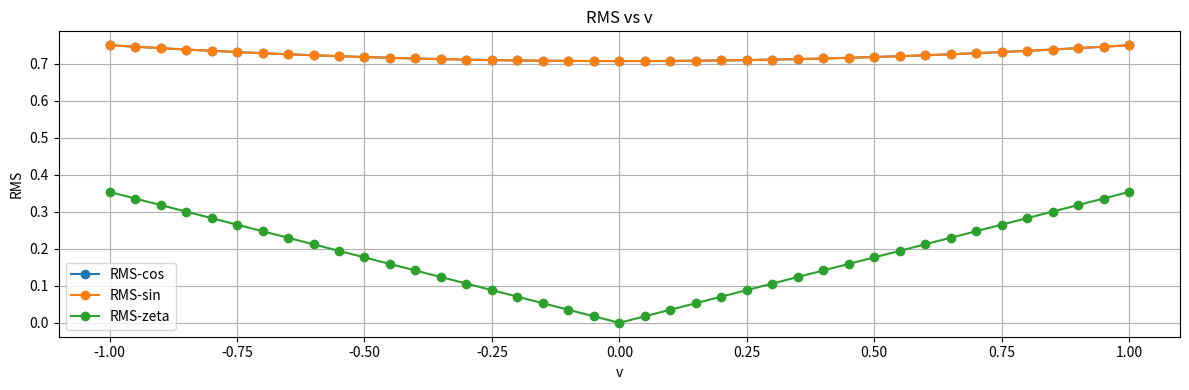
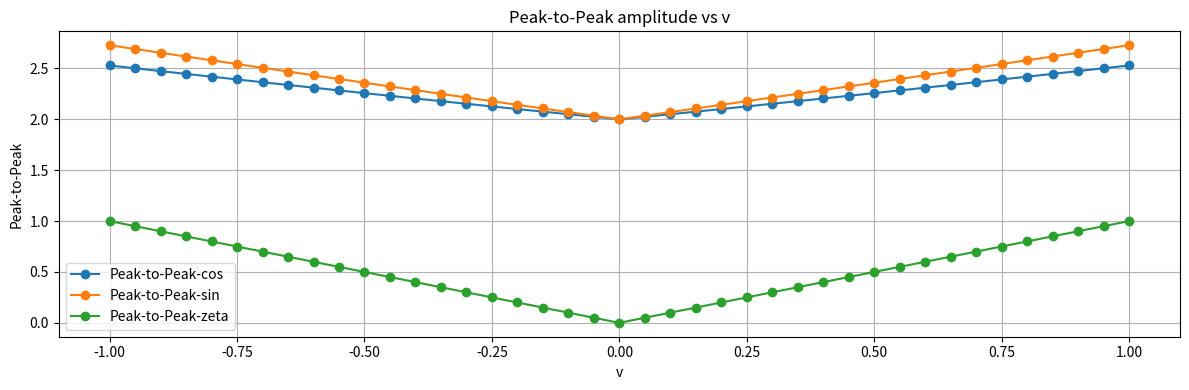
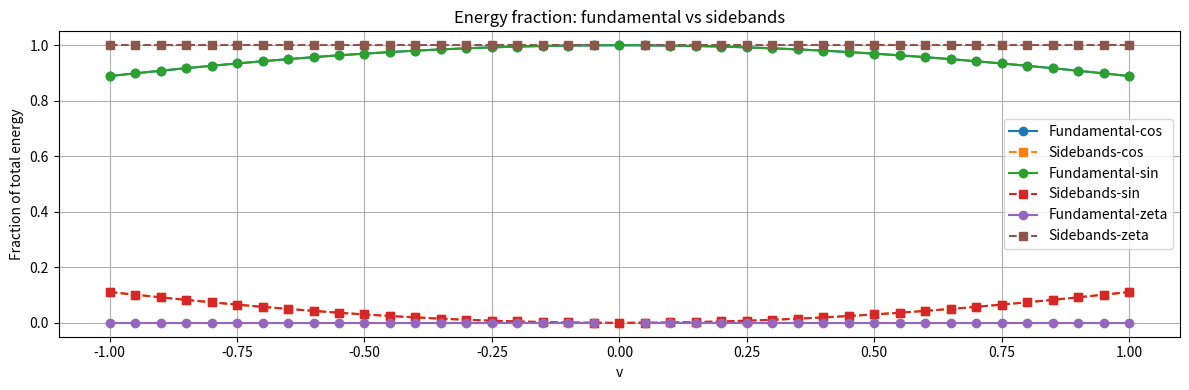

These figures' Python source, in order:
import numpy as np
import pandas as pd
import matplotlib.pyplot as plt


def cos_m(u, v):
    A = 1 + (v/2.0) * np.cos(u/2)
    return A * np.cos(u)


def sin_m(u, v):
    A = 1 + (v/2.0) * np.cos(u/2)
    return A * np.sin(u)


def zeta_m(u, v):
    return (v/2.0) * np.sin(u/2)


T = 4 * np.pi
N = 20001
u = np.linspace(0, T, N, endpoint=True)
v_values = np.linspace(-1.0, 1.0, 41)
max_n = 6


def analyze_function(f_values, u, max_n=6):
    energy = np.trapezoid(f_values**2, u)
    rms = np.sqrt(energy / (u[-1] - u[0]))
    fmax = np.max(f_values)
    fmin = np.min(f_values)

    a_n, b_n = [], []

    for n in range(1, max_n + 1):
        coef_a = (2.0 / (u[-1] - u[0])) * np.trapezoid(
            f_values * np.cos(2*np.pi*n*u/(u[-1] - u[0])), u
        )
        coef_b = (2.0 / (u[-1] - u[0])) * np.trapezoid(
            f_values * np.sin(2*np.pi*n*u/(u[-1] - u[0])), u
        )
        a_n.append(coef_a)
        b_n.append(coef_b)

    total_energy = energy / (u[-1] - u[0])

    frac_fundamental = (
        0.5 * (a_n[1]**2 + b_n[1]**2) / total_energy
        if total_energy > 0 else np.nan
    )

    frac_sidebands = (
        0.5 * (
            (a_n[0]**2 + b_n[0]**2) +
            (a_n[2]**2 + b_n[2]**2)
        ) / total_energy
        if total_energy > 0 else np.nan
    )

    return {
        "RMS": rms,
        "peak_to_peak": fmax - fmin,
        "a1": a_n[0], "a2": a_n[1], "a3": a_n[2],
        "b1": b_n[0], "b2": b_n[1], "b3": b_n[2],
        "frac_fundamental": frac_fundamental,
        "frac_sidebands": frac_sidebands
    }


results = {
    "v": [],
    "coord": [],
    "RMS": [],
    "peak_to_peak": [],
    "frac_fundamental": [],
    "frac_sidebands": []
}

coords = {
    "cos": cos_m,
    "sin": sin_m,
    "zeta": zeta_m
}


for coord_name, func in coords.items():
    for v in v_values:
        f_vals = func(u, v)
        metrics = analyze_function(f_vals, u, max_n=max_n)

        results["v"].append(v)
        results["coord"].append(coord_name)
        results["RMS"].append(metrics["RMS"])
        results["peak_to_peak"].append(metrics["peak_to_peak"])
        results["frac_fundamental"].append(metrics["frac_fundamental"])
        results["frac_sidebands"].append(metrics["frac_sidebands"])


df = pd.DataFrame(results)
print(df.round(6))


plt.figure(figsize=(12,4))
for coord_name in coords.keys():
    subset = df[df["coord"] == coord_name]
    plt.plot(subset["v"], subset["RMS"], marker='o', label=f"RMS-{coord_name}")

plt.title("RMS vs v")
plt.xlabel("v")
plt.ylabel("RMS")
plt.legend()
plt.grid(True)
plt.tight_layout()
plt.show()


plt.figure(figsize=(12,4))
for coord_name in coords.keys():
    subset = df[df["coord"] == coord_name]
    plt.plot(
        subset["v"],
        subset["peak_to_peak"],
        marker='o',
        label=f"Peak-to-Peak-{coord_name}"
    )

plt.title("Peak-to-Peak amplitude vs v")
plt.xlabel("v")
plt.ylabel("Peak-to-Peak")
plt.legend()
plt.grid(True)
plt.tight_layout()
plt.show()


plt.figure(figsize=(12,4))
for coord_name in coords.keys():
    subset = df[df["coord"] == coord_name]
    plt.plot(
        subset["v"],
        subset["frac_fundamental"],
        marker='o',
        label=f"Fundamental-{coord_name}"
    )
    plt.plot(
        subset["v"],
        subset["frac_sidebands"],
        marker='s',
        linestyle='--',
        label=f"Sidebands-{coord_name}"
    )

plt.title("Energy fraction: fundamental vs sidebands")
plt.xlabel("v")
plt.ylabel("Fraction of total energy")
plt.legend()
plt.grid(True)
plt.tight_layout()
plt.show()
